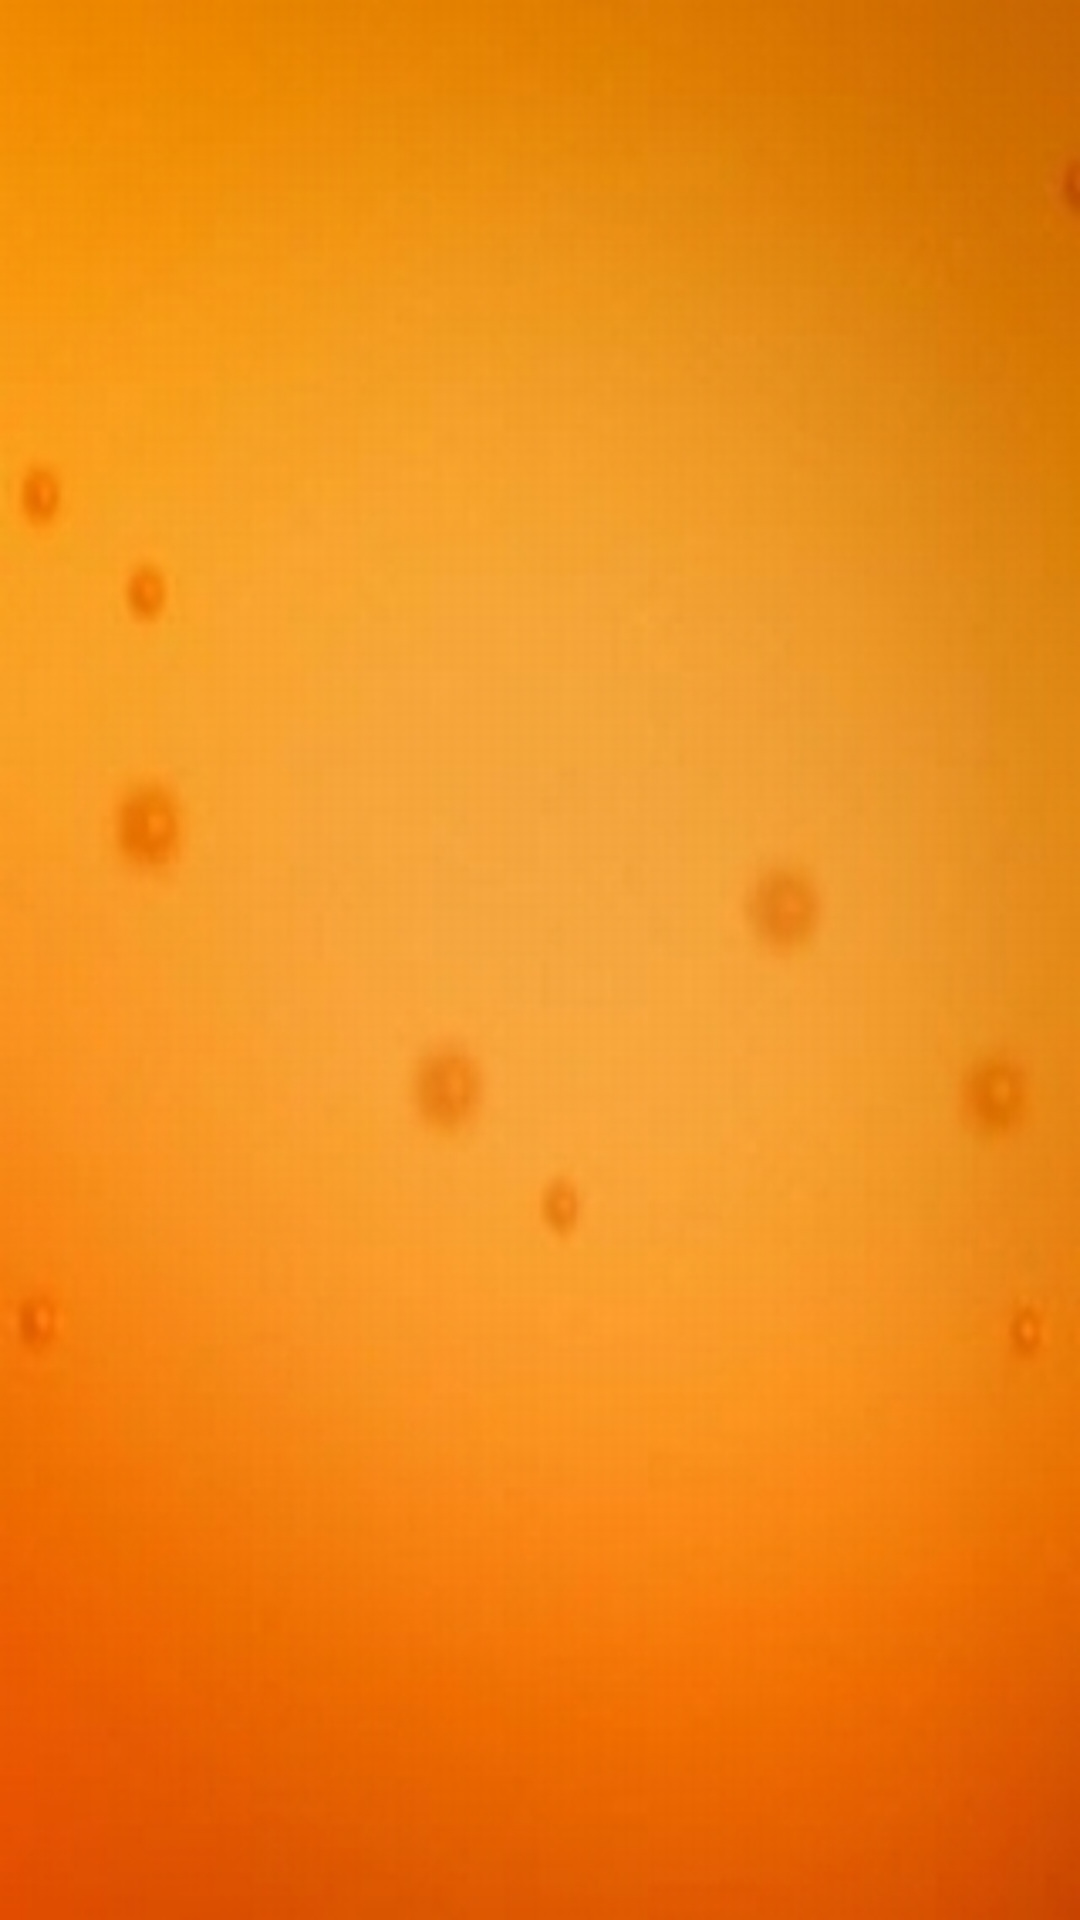

Write the Android layout XML for this screen, with the resource values it uses.
<!-- AndroidManifest.xml: application theme AppTheme -->
<!-- res/layout/searchbooks.xml -->
<?xml version="1.0" encoding="utf-8"?>
<LinearLayout xmlns:android="http://schemas.android.com/apk/res/android"
    android:layout_width="match_parent"
    android:layout_height="match_parent"
    android:background="@drawable/bgimage"
    android:orientation="vertical"
    android:paddingLeft="10dp"
    android:paddingRight="10dp"
    android:paddingTop="3dp" >

    <TextView
        android:id="@+id/searchresult"
        android:layout_width="wrap_content"
        android:layout_height="wrap_content"
        android:layout_gravity="center_horizontal"
        android:padding="3dp"
        android:text=""
        android:textColor="#ffffff"
        android:textSize="20sp" />

    <ListView
        android:layout_marginTop="20dp"
        android:id="@+id/buklist"
        android:layout_width="match_parent"
        android:layout_height="wrap_content" >
    </ListView>

</LinearLayout>
<!-- resources referenced by this layout -->
<resources>
  <!-- drawable bgimage: jpg bitmap (drawable-hdpi, 48018 bytes) -->
  <style name="AppTheme" parent="AppBaseTheme">
          
      </style>
  <style name="AppBaseTheme" parent="android:Theme.Light">
          
      </style>
</resources>
